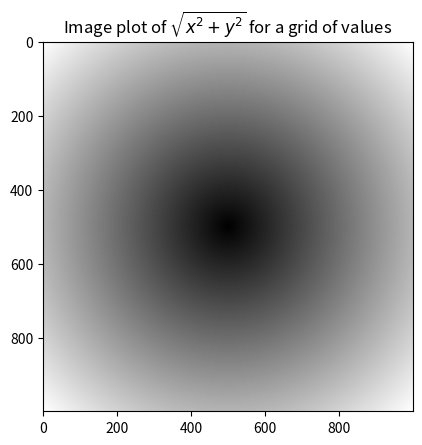

Python code for this plot:
#2020.9.18 Fri
#基础感知：线性拟合数据

import numpy as np
import matplotlib as mpl
import matplotlib.pyplot as plt

#%matplotlib inline

def linearT():
    #original data
    X = [1, 2, 3, 4, 5, 6]
    Y = [2.6, 3.4, 4.7, 5.5, 6.47, 7.8]

    #一次多项式拟合(linear)
    z1 = np.polyfit(X, Y, 1)
    p1 = np.poly1d(z1)
    print(z1)
    print(p1)

    #作图
    x = np.arange(1, 7)
    y = z1[0] * x + z1[1]
    plt.figure()
    plt.scatter(X, Y)
    plt.plot(x, y)
    plt.show()
    return

#linearT()

#cost time
def costTime():
    myArr = np.arange(1000000)
    myList = list(range(1000000))
    print(myArr)
    #%time for _ in range(10): myArr2 = myArr * 2
    return

def ndarrayTest():
    data = np.random.randn(6, 3)
    print(data, data + data, data * 10)
    print('data shape', data.shape, '\n', 'data dtype', data.dtype)
    print('data ndim', data.ndim)
    #
    numericStrings = np.array(['1.456', '2.545', '454.55'], dtype = np.string_)
    print(numericStrings)
    print(numericStrings.astype(float))
    #slice修改原数组
    arr = np.arange(10)
    print(arr)
    arrSlice = arr[3:8]
    arrSlice -= 1
    print(arr)
    #
    arr1 = np.arange(32).reshape(8,4)
    print(arr1)
    print(arr1[[1, 5, 7, 2]][:,[0, 3, 1, 2]])
    #矩阵转置，内积
    print(data.T)
    print(np.dot(data.T,data))
    return

#ndarrayTest()

#2020.9.19 Sat
#通用函数(ufunc)：快速的元素级数组函数
#是一种对ndarray中的数据执行元素级运算的函数。
# 你可以将其看做简单函数（接受一个或多个标量值，
# 并产生一个或多个标量值）的矢量化包装器。
def ufuncTest():
    arr0 = np.arange(20)
    print('\n\n', np.sqrt(arr0))
    print('\n\n', np.exp(arr0))
    
    arr1 = np.random.rand(20)
    print('\n\n', np.maximum(arr0, arr1))
    
    #modf()返回整数和小数
    print('\n\n', np.modf(arr1))

    #np.meshgrid函数接受两个一维数组
    #并产生两个二维矩阵（对应于两个数组中所有的(x,y)对）
    pointX = np.arange(-5,5,0.01)
    pointY = np.arange(-5,5,0.01)
    x, y = np.meshgrid(pointX, pointY)
    print('\n\n', x, '\n\n', y)
    print('\n\n', np.sqrt(x ** 2 + y ** 2))
    plt.imshow(np.sqrt(x ** 2 + y ** 2), cmap = mpl.cm.gray); plt.show(); #plt.colorbar()
    plt.title("Image plot of $\sqrt{x^2 + y^2}$ for a grid of values")
    
    #np.where && x if condition else y
    cond = np.random.choice([True, False], (20))

    #result = [(X if c else Y)for X, Y, c in zip(arr0, arr1, cond)]
    #print('\n\n', result)
    print('\n\n', [(X if c else Y)for X, Y, c in zip(arr0, arr1, cond)])
    print('\n\n', np.where(cond, arr0, arr1))

    #np.random.randn()从标准正态分布中返回一个或多个样本值
    Nd = np.random.randn(5, 4) 
    print('\n', 'Normal Distribution Data\n', Nd)
    #axis = 0 column value; axis = 1 row value
    print('\n', Nd.mean(), np.mean(Nd))#average value
    print('\n', Nd.sum())
    print('\ncumsum\n', Nd.cumsum())
    print('\ncumprod\n', Nd.cumprod())
    print('\nstd\n', Nd.std())
    print('\nvar\n', Nd.var())
    print('\nany(), or()\n', cond.any(), cond.all())
    
    return

ufuncTest()